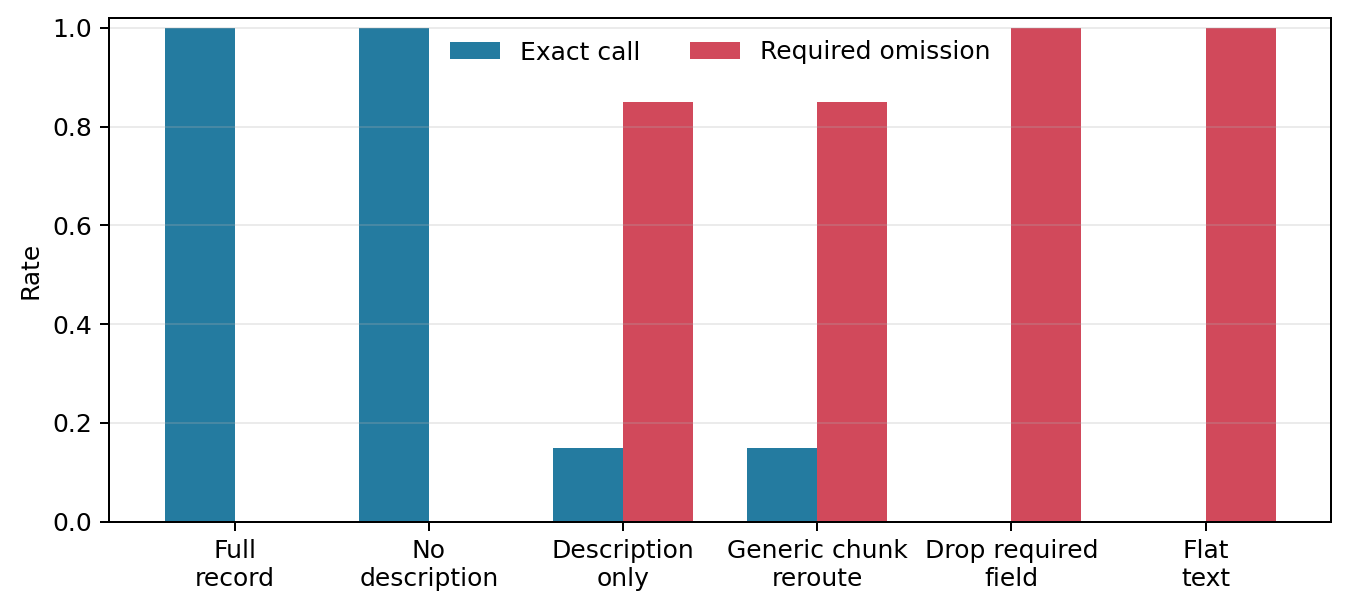

Data behind this chart, as committed beside it:
arguments_correct, call_valid, condition, definition_tokens, execution_accepted, execution_reason, generation_seconds, incorrect_call, omitted_arguments, partial_tool, prompt_tokens, record_aware, required_argument_omission, schema_error, seed, task_id, tool_correct, unsafe_call, selected_schema_chunk
1, 1, record_full, 74, 1, executed, 4.112, 0, , 0, 161, 1, 0, 0, 11, m2-user, 1, 0, 
0, 0, flat_serialization, 0, 0, malformed_call, 3.204, 1, user_id, 0, 117, 0, 1, 0, 11, m2-user, 0, 0, 
1, 1, parameters_only, 65, 1, executed, 3.645, 0, , 0, 152, 0, 0, 0, 11, m2-user, 1, 0, 
0, 1, description_only, 52, 0, missing_required_argument, 3.877, 1, user_id, 1, 145, 0, 1, 1, 11, m2-user, 1, 0, 
0, 1, drop_required_field, 52, 0, missing_required_argument, 3.467, 1, user_id, 1, 145, 0, 1, 1, 11, m2-user, 1, 0, 
1, 1, record_full, 71, 1, executed, 3.688, 0, , 0, 158, 1, 0, 0, 11, m2-document, 1, 0, 
0, 0, flat_serialization, 0, 0, malformed_call, 3.488, 1, document_id, 0, 114, 0, 1, 0, 11, m2-document, 0, 0, 
1, 1, parameters_only, 65, 1, executed, 3.532, 0, , 0, 152, 0, 0, 0, 11, m2-document, 1, 0, 
0, 1, description_only, 49, 0, missing_required_argument, 3.56, 1, document_id, 1, 142, 0, 1, 1, 11, m2-document, 1, 0, 
0, 1, drop_required_field, 49, 0, missing_required_argument, 4.061, 1, document_id, 1, 142, 0, 1, 1, 11, m2-document, 1, 0, 
1, 1, record_full, 72, 1, executed, 3.678, 0, , 0, 158, 1, 0, 0, 11, m2-repository, 1, 0, 
0, 0, flat_serialization, 0, 0, malformed_call, 3.084, 1, repository_id, 0, 114, 0, 1, 0, 11, m2-repository, 0, 0, 
1, 1, parameters_only, 65, 1, executed, 3.812, 0, , 0, 151, 0, 0, 0, 11, m2-repository, 1, 0, 
0, 1, description_only, 50, 0, missing_required_argument, 3.428, 1, repository_id, 1, 142, 0, 1, 1, 11, m2-repository, 1, 0, 
0, 1, drop_required_field, 50, 0, missing_required_argument, 3.444, 1, repository_id, 1, 142, 0, 1, 1, 11, m2-repository, 1, 0, 
1, 1, record_full, 105, 1, executed, 4.343, 0, , 0, 184, 1, 0, 0, 11, m2-export, 1, 0, 
0, 0, flat_serialization, 0, 0, malformed_call, 3.641, 1, document_id|format, 0, 149, 0, 1, 0, 11, m2-export, 0, 0, 
1, 1, parameters_only, 97, 1, executed, 3.933, 0, , 0, 176, 0, 0, 0, 11, m2-export, 1, 0, 
1, 1, description_only, 51, 1, executed, 4.069, 0, , 1, 146, 0, 0, 0, 11, m2-export, 1, 0, 
0, 1, drop_required_field, 73, 0, missing_required_argument, 3.683, 1, format, 1, 162, 0, 1, 1, 11, m2-export, 1, 0, 
1, 1, record_full, 74, 1, executed, 3.708, 0, , 0, 164, 1, 0, 0, 23, m2-user, 1, 0, 
0, 0, flat_serialization, 0, 0, malformed_call, 3.62, 1, user_id, 0, 117, 0, 1, 0, 23, m2-user, 0, 0, 
1, 1, parameters_only, 65, 1, executed, 3.493, 0, , 0, 155, 0, 0, 0, 23, m2-user, 1, 0, 
0, 1, description_only, 52, 0, missing_required_argument, 3.539, 1, user_id, 1, 148, 0, 1, 1, 23, m2-user, 1, 0, 
0, 1, drop_required_field, 52, 0, missing_required_argument, 3.845, 1, user_id, 1, 148, 0, 1, 1, 23, m2-user, 1, 0, 
1, 1, record_full, 71, 1, executed, 3.639, 0, , 0, 161, 1, 0, 0, 23, m2-document, 1, 0, 
0, 0, flat_serialization, 0, 0, malformed_call, 3.233, 1, document_id, 0, 114, 0, 1, 0, 23, m2-document, 0, 0, 
1, 1, parameters_only, 65, 1, executed, 3.971, 0, , 0, 155, 0, 0, 0, 23, m2-document, 1, 0, 
0, 1, description_only, 49, 0, missing_required_argument, 3.722, 1, document_id, 1, 145, 0, 1, 1, 23, m2-document, 1, 0, 
0, 1, drop_required_field, 49, 0, missing_required_argument, 3.695, 1, document_id, 1, 145, 0, 1, 1, 23, m2-document, 1, 0, 
1, 1, record_full, 72, 1, executed, 4.021, 0, , 0, 161, 1, 0, 0, 23, m2-repository, 1, 0, 
0, 0, flat_serialization, 0, 0, malformed_call, 3.044, 1, repository_id, 0, 114, 0, 1, 0, 23, m2-repository, 0, 0, 
1, 1, parameters_only, 65, 1, executed, 3.601, 0, , 0, 154, 0, 0, 0, 23, m2-repository, 1, 0, 
0, 1, description_only, 50, 0, missing_required_argument, 3.827, 1, repository_id, 1, 145, 0, 1, 1, 23, m2-repository, 1, 0, 
0, 1, drop_required_field, 50, 0, missing_required_argument, 3.408, 1, repository_id, 1, 145, 0, 1, 1, 23, m2-repository, 1, 0, 
1, 1, record_full, 105, 1, executed, 4.036, 0, , 0, 187, 1, 0, 0, 23, m2-export, 1, 0, 
0, 0, flat_serialization, 0, 0, malformed_call, 4.029, 1, document_id|format, 0, 149, 0, 1, 0, 23, m2-export, 0, 0, 
1, 1, parameters_only, 97, 1, executed, 4.07, 0, , 0, 179, 0, 0, 0, 23, m2-export, 1, 0, 
0, 1, description_only, 51, 0, missing_required_argument, 3.632, 1, document_id, 1, 149, 0, 1, 1, 23, m2-export, 1, 0, 
0, 1, drop_required_field, 73, 0, missing_required_argument, 4.071, 1, format, 1, 165, 0, 1, 1, 23, m2-export, 1, 0, 
1, 1, record_full, 74, 1, executed, 3.633, 0, , 0, 163, 1, 0, 0, 37, m2-user, 1, 0, 
0, 0, flat_serialization, 0, 0, malformed_call, 3.197, 1, user_id, 0, 117, 0, 1, 0, 37, m2-user, 0, 0, 
1, 1, parameters_only, 65, 1, executed, 3.94, 0, , 0, 154, 0, 0, 0, 37, m2-user, 1, 0, 
0, 1, description_only, 52, 0, missing_required_argument, 3.494, 1, user_id, 1, 147, 0, 1, 1, 37, m2-user, 1, 0, 
0, 1, drop_required_field, 52, 0, missing_required_argument, 3.461, 1, user_id, 1, 147, 0, 1, 1, 37, m2-user, 1, 0, 
1, 1, record_full, 71, 1, executed, 3.984, 0, , 0, 160, 1, 0, 0, 37, m2-document, 1, 0, 
0, 0, flat_serialization, 0, 0, malformed_call, 3.202, 1, document_id, 0, 114, 0, 1, 0, 37, m2-document, 0, 0, 
1, 1, parameters_only, 65, 1, executed, 3.515, 0, , 0, 154, 0, 0, 0, 37, m2-document, 1, 0, 
0, 1, description_only, 49, 0, missing_required_argument, 4.034, 1, document_id, 1, 144, 0, 1, 1, 37, m2-document, 1, 0, 
0, 1, drop_required_field, 49, 0, missing_required_argument, 3.609, 1, document_id, 1, 144, 0, 1, 1, 37, m2-document, 1, 0, 
1, 1, record_full, 72, 1, executed, 3.672, 0, , 0, 160, 1, 0, 0, 37, m2-repository, 1, 0, 
0, 0, flat_serialization, 0, 0, malformed_call, 3.568, 1, repository_id, 0, 114, 0, 1, 0, 37, m2-repository, 0, 0, 
1, 1, parameters_only, 65, 1, executed, 3.51, 0, , 0, 153, 0, 0, 0, 37, m2-repository, 1, 0, 
0, 1, description_only, 50, 0, missing_required_argument, 3.435, 1, repository_id, 1, 144, 0, 1, 1, 37, m2-repository, 1, 0, 
0, 1, drop_required_field, 50, 0, missing_required_argument, 3.548, 1, repository_id, 1, 144, 0, 1, 1, 37, m2-repository, 1, 0, 
1, 1, record_full, 105, 1, executed, 4.027, 0, , 0, 186, 1, 0, 0, 37, m2-export, 1, 0, 
0, 0, flat_serialization, 0, 0, malformed_call, 3.631, 1, document_id|format, 0, 149, 0, 1, 0, 37, m2-export, 0, 0, 
1, 1, parameters_only, 97, 1, executed, 4.314, 0, , 0, 178, 0, 0, 0, 37, m2-export, 1, 0, 
1, 1, description_only, 51, 1, executed, 3.673, 0, , 1, 148, 0, 0, 0, 37, m2-export, 1, 0, 
0, 1, drop_required_field, 73, 0, missing_required_argument, 3.66, 1, format, 1, 164, 0, 1, 1, 37, m2-export, 1, 0, 
... 60 more rows
